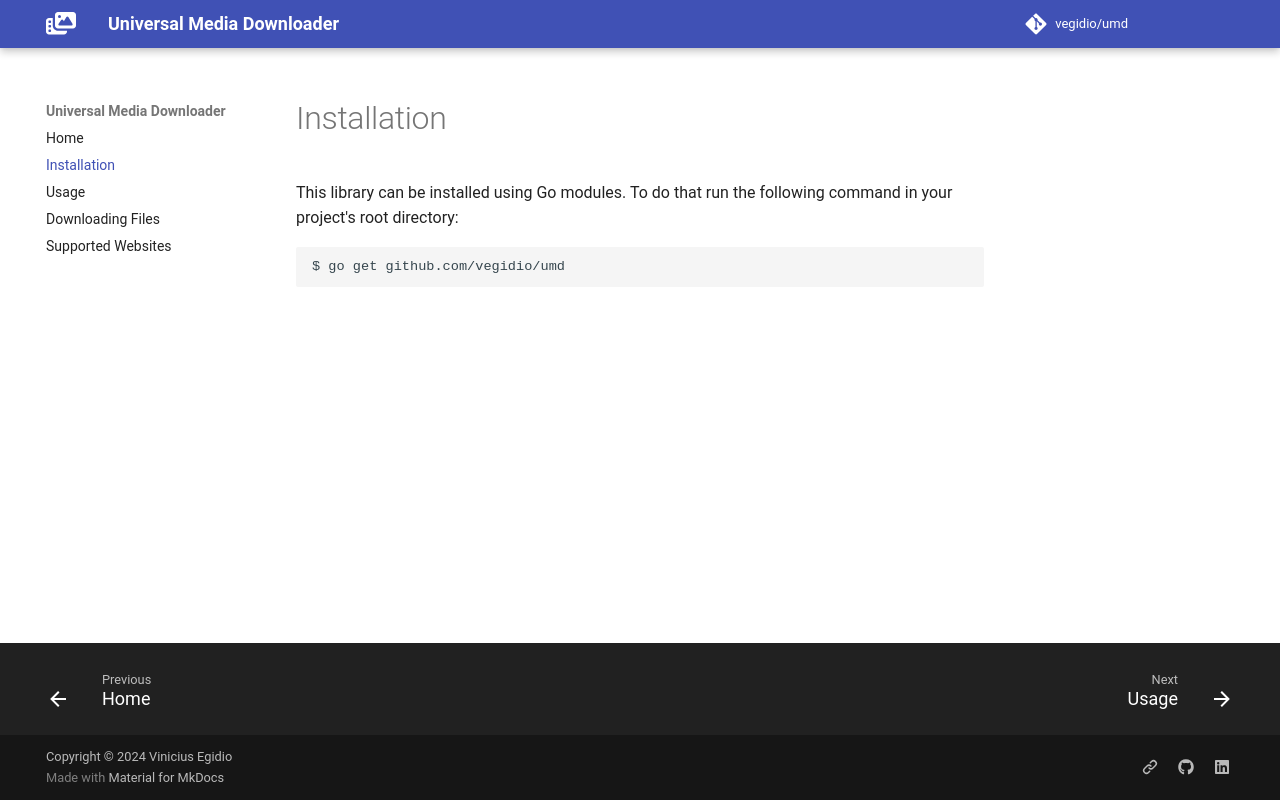

repository: vegidio/umd · page: installation/index.html · generator: mkdocs

# Installation

This library can be installed using Go modules. To do that run the following command in your project's root directory:

```bash
$ go get github.com/vegidio/umd
```
